Run: headless pygame with SDL's dummy video driver; simulated clock (each Clock.tick advances the game by its frame time, no real sleeping); random seed 0; keys injected as events and as key.get_pressed() state; no mouse input.
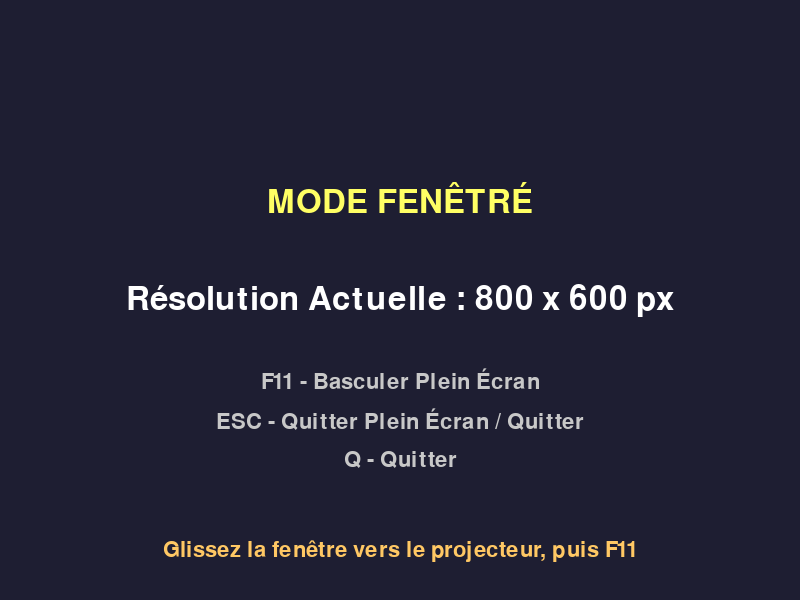
Frame 1 of 4 · flips 1–60 · no input
Frame 2 of 4 · flips 61–180 · tapped SPACE, RETURN · held RIGHT (→), D · screen unchanged from frame 1, image omitted
Frame 3 of 4 · flips 181–300 · held DOWN (↓), S · screen unchanged from frame 2, image omitted
Frame 4 of 4 · flips 301–420 · held LEFT (←), A, UP (↑), W · screen unchanged from frame 3, image omitted

The pygame program that drew these frames:

#!/usr/bin/env python3
"""
Détecter la résolution du projecteur

Ce script aide à détecter la résolution réelle du projecteur.
Il affiche les moniteurs disponibles et leurs résolutions.

Usage :
    python3 scripts/detect_projector_resolution.py
"""

import pygame
import sys

def main():
    print("=" * 60)
    print("  DÉTECTEUR DE RÉSOLUTION DU PROJECTEUR")
    print("=" * 60)
    print()
    
    pygame.init()
    
    # Obtenir toutes les tailles d'affichage disponibles
    # Note: Sur certains systèmes Linux multi-écrans, get_desktop_sizes
    # peut retourner la taille combinée ou des tailles individuelles selon le driver.
    try:
        displays = pygame.display.get_desktop_sizes()
    except AttributeError:
        # Fallback pour vieilles versions de pygame
        info = pygame.display.Info()
        displays = [(info.current_w, info.current_h)]
        print("Note: Pygame ancien détecté, affichage de l'écran principal uniquement.")
    
    print(f"Détecté {len(displays)} affichage(s) signalés par l'OS :\n")
    
    for i, (width, height) in enumerate(displays):
        display_name = "Moniteur Principal" if i == 0 else f"Affichage Secondaire {i}"
        print(f"  Affichage {i} : {width} x {height} px ({display_name})")
    
    print()
    print("=" * 60)
    print()
    
    # Test : Créer une fenêtre et montrer sa taille réelle
    print("Création d'une fenêtre de test...")
    print("1. La fenêtre s'ouvrira sur votre affichage principal")
    print("2. Faites-la glisser vers le projecteur")
    print("3. Appuyez sur F11 pour passer en plein écran")
    print("4. Vérifiez si les infos affichées correspondent à la réalité")
    print()
    
    # Créer fenêtre redimensionnable
    screen = pygame.display.set_mode((800, 600), pygame.RESIZABLE)
    pygame.display.set_caption("Test Résolution Projecteur - Glissez vers projecteur, F11")
    
    font_large = pygame.font.SysFont("Arial", 48)
    font_small = pygame.font.SysFont("Arial", 32)
    
    running = True
    is_fullscreen = False
    
    while running:
        for event in pygame.event.get():
            if event.type == pygame.QUIT:
                running = False
            elif event.type == pygame.KEYDOWN:
                if event.key == pygame.K_F11:
                    # Basculer plein écran
                    if is_fullscreen:
                        screen = pygame.display.set_mode((800, 600), pygame.RESIZABLE)
                        is_fullscreen = False
                    else:
                        screen = pygame.display.set_mode((0, 0), pygame.NOFRAME | pygame.FULLSCREEN)
                        is_fullscreen = True
                elif event.key == pygame.K_ESCAPE:
                    if is_fullscreen:
                        screen = pygame.display.set_mode((800, 600), pygame.RESIZABLE)
                        is_fullscreen = False
                    else:
                        running = False
                elif event.key == pygame.K_q:
                    running = False
        
        # Effacer écran
        screen.fill((30, 30, 50))
        
        # Obtenir taille fenêtre actuelle
        width, height = screen.get_size()
        
        # Afficher infos
        mode_text = "MODE PLEIN ÉCRAN" if is_fullscreen else "MODE FENÊTRÉ"
        mode_surface = font_large.render(mode_text, True, (255, 255, 100))
        mode_rect = mode_surface.get_rect(center=(width // 2, height // 3))
        screen.blit(mode_surface, mode_rect)
        
        # Afficher résolution
        res_text = f"Résolution Actuelle : {width} x {height} px"
        res_surface = font_large.render(res_text, True, (255, 255, 255))
        res_rect = res_surface.get_rect(center=(width // 2, height // 2))
        screen.blit(res_surface, res_rect)
        
        instructions = [
            "F11 - Basculer Plein Écran",
            "ESC - Quitter Plein Écran / Quitter",
            "Q - Quitter"
        ]
        
        y_offset = height // 2 + 80
        for instruction in instructions:
            inst_surface = font_small.render(instruction, True, (200, 200, 200))
            inst_rect = inst_surface.get_rect(center=(width // 2, y_offset))
            screen.blit(inst_surface, inst_rect)
            y_offset += 40
        
        # Note en bas
        if is_fullscreen:
            note = "NOTEZ CETTE RÉSOLUTION POUR VOTRE CONFIG !"
            note_color = (100, 255, 100)
        else:
            note = "Glissez la fenêtre vers le projecteur, puis F11"
            note_color = (255, 200, 100)
        
        note_surface = font_small.render(note, True, note_color)
        note_rect = note_surface.get_rect(center=(width // 2, height - 50))
        screen.blit(note_surface, note_rect)
        
        pygame.display.flip()
    
    pygame.quit()
    print("Fin du test.")

if __name__ == "__main__":
    main()
